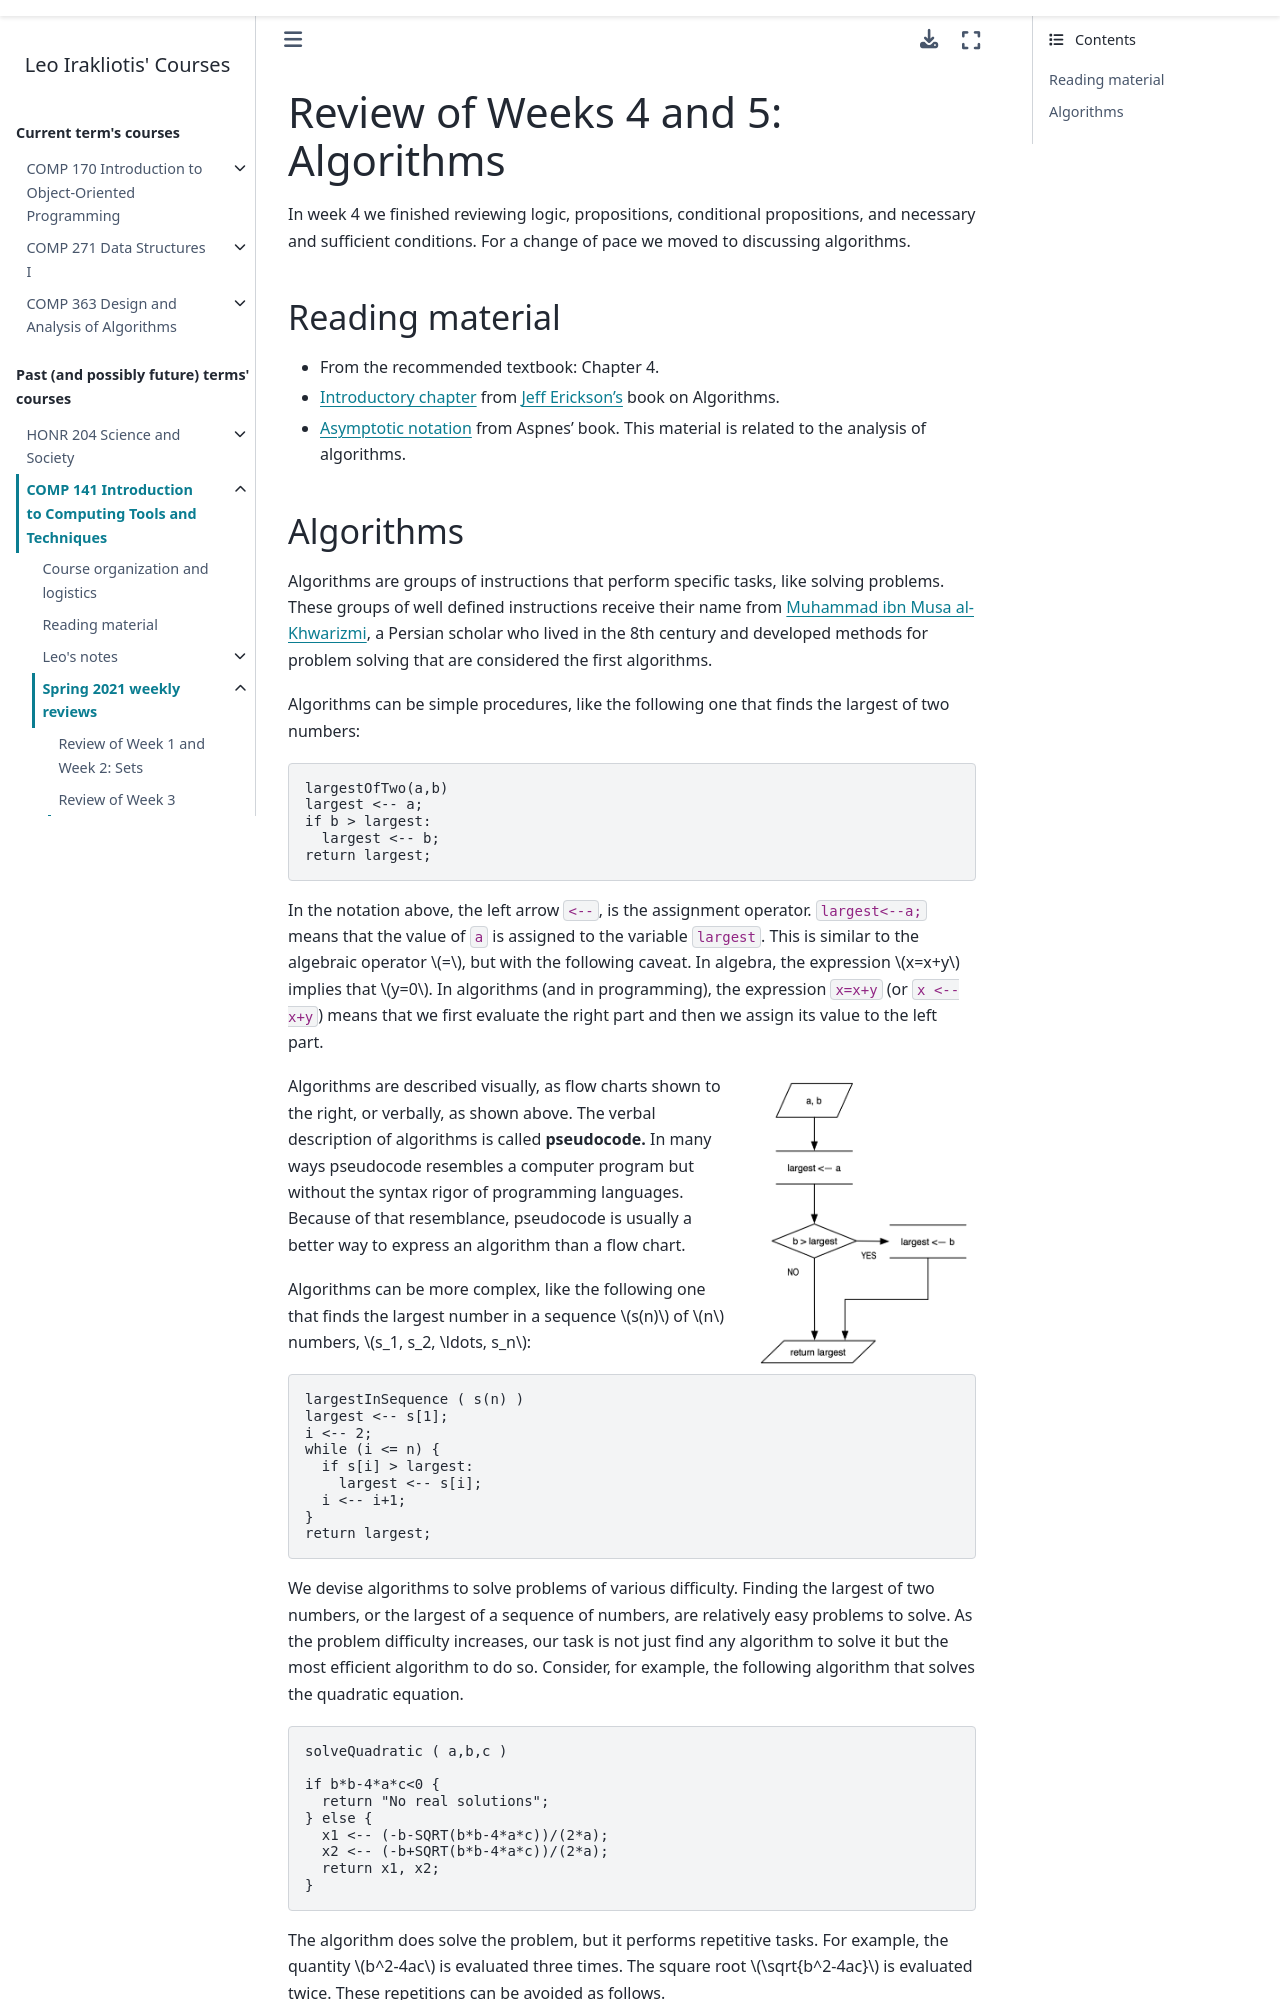

repository: lgreco/cdp · page: COMP141/2021Spring/week4.html · generator: sphinx


Review of Weeks 4 and 5: Algorithms
===================================

In week 4 we finished reviewing logic, propositions, conditional propositions, and necessary and sufficient conditions. For a change of pace we moved to discussing algorithms.
